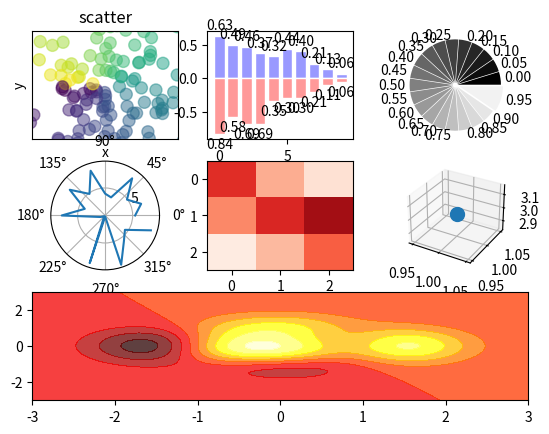

This chart was generated by the following Python code:
# -*- coding: utf-8 -*-
import numpy as np
import matplotlib.pyplot as plt
"""
 -------------------------------------------------------------------
    File Name:
    Description:
    Author: Yuxiang Chen
    Date:
 -------------------------------------------------------------------
    Change Activity:
    
 -------------------------------------------------------------------
 """
__author__ = 'Yuxiang Chen'

def main():
    ## Scatter
    fig=plt.figure()
    ax=fig.add_subplot(3,3,1)
    n=128
    X=np.random.normal(0,1,n)
    Y=np.random.normal(0,1,n)
    T=np.arctan2(Y,X)   #用于上色
    # plt.axes([0.025,0.025,0.95,0.95])  #指定显示范围
    ax.scatter(X,Y,s=75,c=T,alpha=.5)
    #s表示点的大小，c表示颜色
    plt.xlim(-1.5,1.5), plt.xticks([])
    plt.ylim(-1.5,1.5,), plt.yticks([])
    plt.axis()
    plt.title("scatter")
    plt.xlabel("x")
    plt.ylabel("y")
    # plt.show()

    ##Bar Chart
    fig.add_subplot(3,3,2)
    n=10
    X=np.arange(n) #生成一个1-9的数组
    # np.arange(),一个参数表示数组数目，两个参数表示区间，三个参数表示区间和步长
    Y1=(1-X/float(n))*np.random.uniform(0.5,1.0,n)  #生成一个均匀分布的随机采样
    Y2=(1-X/float(n))*np.random.uniform(0.5,1.0,n)
    plt.bar(X,+Y1, facecolor="#9999ff",edgecolor='white')
    plt.bar(X,-Y2, facecolor="#ff9999",edgecolor='white')
    for x,y in zip(X,Y1):   # zip() 函数用于将可迭代对象作为参数，将对象中对应的元素打包成一个个元组，然后返回由这些元组组成的对象。
        plt.text(x,y+0.05, '%.2f'%y, ha='center',va='bottom')
        # '%.2f'%y 代表格式（保留两位小数点）， ha代表水平位置（horizontal），va代表垂直位置（vertical），va中bottom代表图表在文字下方
    for x,y in zip(X,Y2):
        plt.text(x,-y-0.05,'%.2f'%y, ha='center',va='top')

    ##Pie Chart
    fig.add_subplot(333)
    n=20
    Z=np.ones(n) #定义一个全1的变量
    Z[-1] *= 2
    plt.pie(Z, explode=Z*0.05, colors=['%f'%(i/float(n)) for i in range(n)],
            labels=['%.2f'%(i/float(n)) for i in range(n)])
    # explode 表示每一个扇形离圆心的距离，‘%f’表示设置灰度颜色, 这里面的label打印的是颜色的值
    plt.gca().set_aspect('equal')
    # gca=>Get the current Axes instance on the current figure
    # et_aspect('equal')表示让图标为正圆，而非根据画布大小调整为椭圆
    plt.xticks([]),plt.yticks([])

    ##polar 极值图
    fig.add_subplot(334, polar=True)
    n=20
    theta=np.arange(0.0,2*np.pi,2*np.pi/n)
    radii=10*np.random.rand(n)
    # plt.plot(theta, radii)  #线图 画这个需要polar=False
    plt.polar(theta,radii)    #雷达图

    ##Heat Map
    from matplotlib import cm #给热图上色用的
    fig.add_subplot(335)
    data=np.random.rand(3,3)  #生成一个3X3的随机数矩阵
    cmap=cm.Reds
    map = plt.imshow(data, interpolation='nearest',cmap=cmap,aspect='auto',vmin=0,vmax=1)
    #aspect表示指定缩放, interpolation表示差值方法

    ##3D
    from mpl_toolkits.mplot3d import Axes3D
    ax=fig.add_subplot(336,projection="3d")  #画3D图需要指定projection
    ax.scatter(1,1,3, s=100)

    ##Hot Map 热力图
    fig.add_subplot(313)
    def f(x,y):
        return (1-x/2+x**5+y**3)*np.exp(-x**2-y**2) #定义一个函数
    n=256
    x=np.linspace(-3,3,n)
    y=np.linspace(-3,3,n)
    X,Y=np.meshgrid(x,y)  #必要，生成一个坐标轴（meshgrid函数用两个坐标轴上的点在平面上画格）
    plt.contourf(X,Y,f(X,Y),8,alpha=0.75,cmap=plt.cm.hot)
    # plt.savefig("fig.png")  #保存图像
    plt.show()



if __name__ == '__main__':
    main()